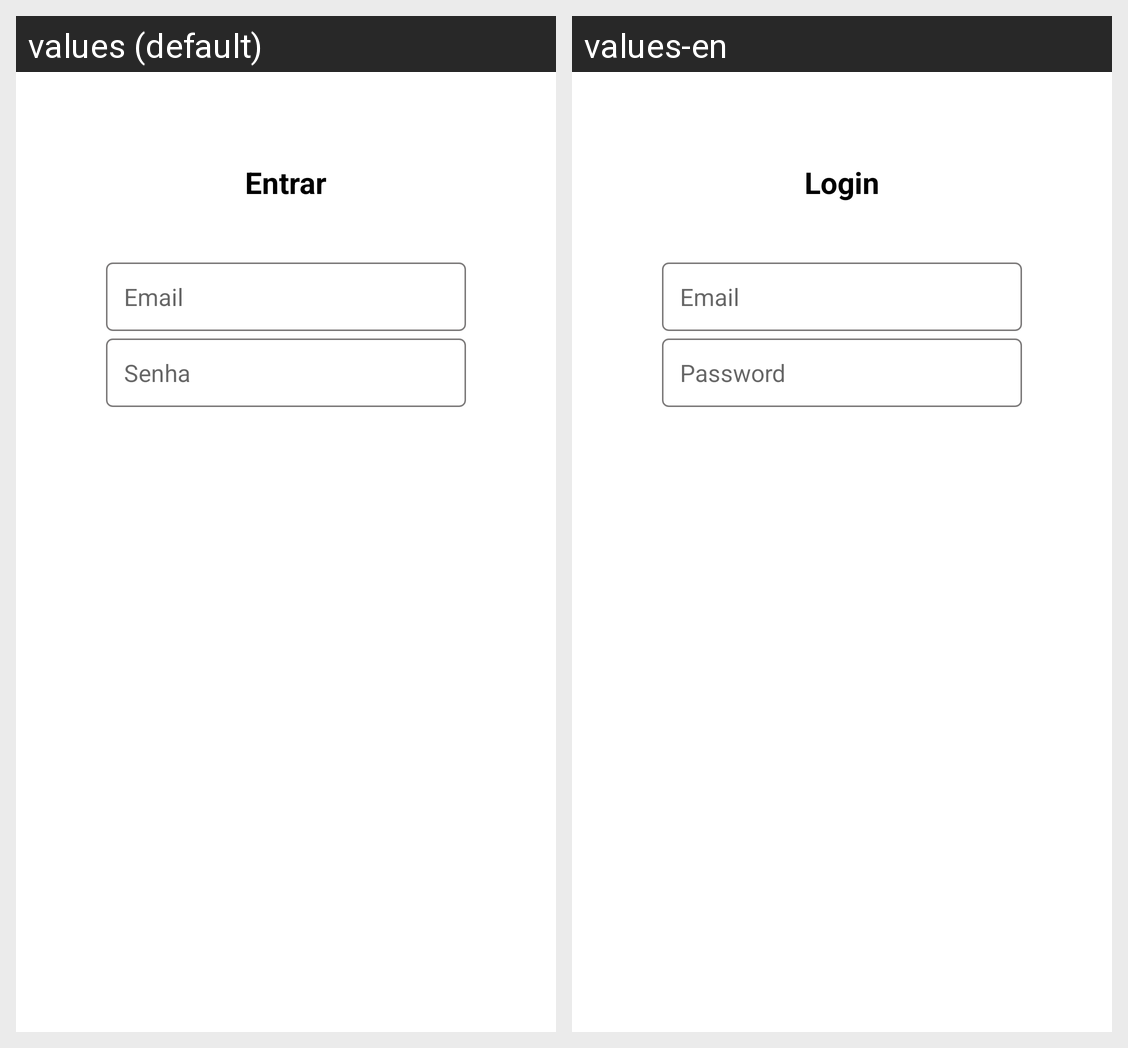

For this localized Android screen grid, give each drawn string resource with its value in every locale shown.
Android screen res/layout/activity_login_screen.xml rendered under 2 locales, left to right: values (default), values-en. Device: Nexus 5 (rendered at 1080×1920; each locale shown at half size, 540×960, under a caption strip naming it); theme Theme.FinalProjectRodrigoAugusto.
Strings drawn on this screen, with the default value and each locale's value (text and hints the layout hard-codes, and strings that could not be matched under every locale, appear in the picture but are not listed):

login
  values: Entrar
  values-en: Login

email
  values: Email
  values-en: Email

password
  values: Senha
  values-en: Password
